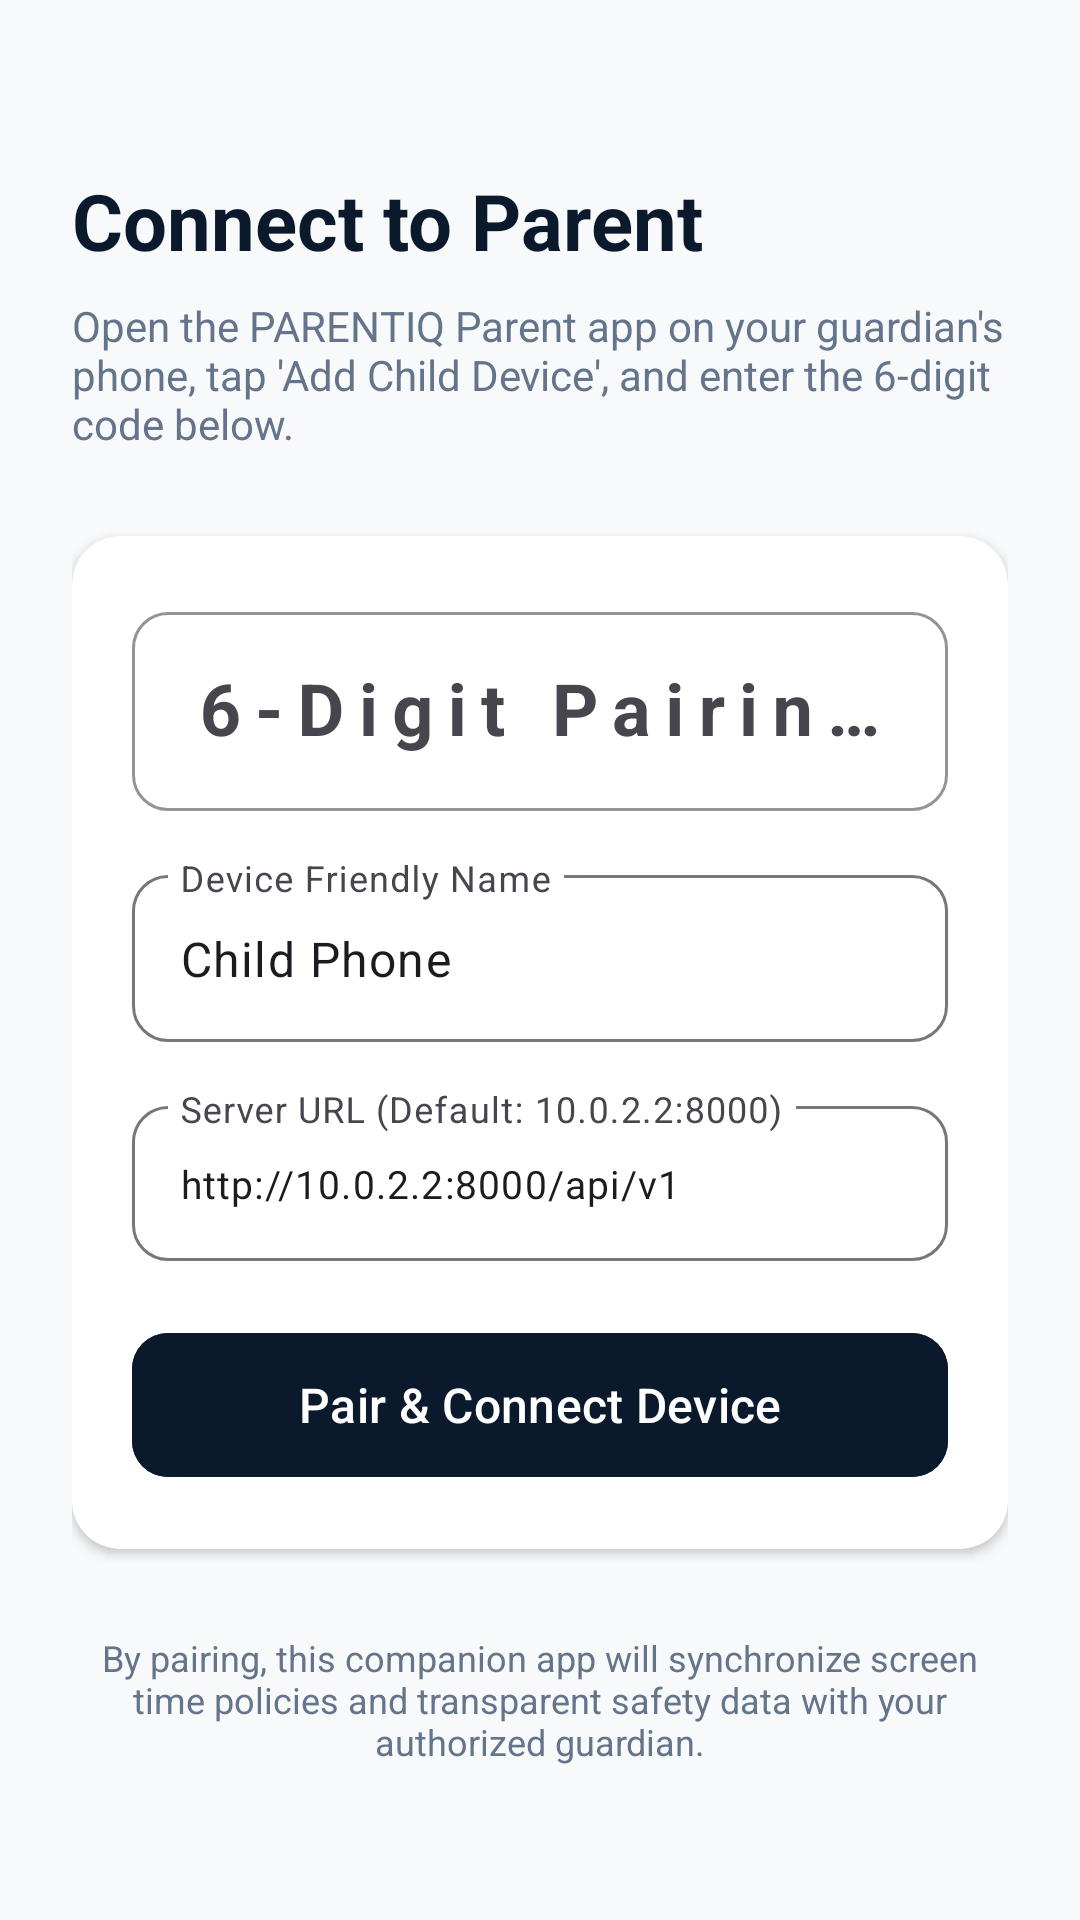

Reconstruct the res/layout file that produces this screen, plus the resources it refers to.
<!-- AndroidManifest.xml: application theme Theme.ParentIQChild -->
<!-- res/layout/activity_pairing.xml -->
<?xml version="1.0" encoding="utf-8"?>
<androidx.coordinatorlayout.widget.CoordinatorLayout xmlns:android="http://schemas.android.com/apk/res/android"
    xmlns:app="http://schemas.android.com/apk/res-auto"
    android:layout_width="match_parent"
    android:layout_height="match_parent"
    android:background="@color/background">

    <androidx.core.widget.NestedScrollView
        android:layout_width="match_parent"
        android:layout_height="match_parent"
        android:fillViewport="true">

        <LinearLayout
            android:layout_width="match_parent"
            android:layout_height="wrap_content"
            android:orientation="vertical"
            android:padding="24dp">

            
            <TextView
                android:layout_width="wrap_content"
                android:layout_height="wrap_content"
                android:layout_marginTop="32dp"
                android:text="Connect to Parent"
                android:textColor="@color/primaryNavy"
                android:textSize="26sp"
                android:textStyle="bold" />

            <TextView
                android:layout_width="wrap_content"
                android:layout_height="wrap_content"
                android:layout_marginTop="8dp"
                android:text="Open the PARENTIQ Parent app on your guardian's phone, tap 'Add Child Device', and enter the 6-digit code below."
                android:textColor="@color/textSecondary"
                android:textSize="14sp" />

            
            <androidx.cardview.widget.CardView
                android:layout_width="match_parent"
                android:layout_height="wrap_content"
                android:layout_marginTop="28dp"
                app:cardCornerRadius="16dp"
                app:cardElevation="2dp">

                <LinearLayout
                    android:layout_width="match_parent"
                    android:layout_height="wrap_content"
                    android:orientation="vertical"
                    android:padding="20dp">

                    <com.google.android.material.textfield.TextInputLayout
                        android:layout_width="match_parent"
                        android:layout_height="wrap_content"
                        android:hint="6-Digit Pairing Code"
                        app:boxCornerRadiusBottomEnd="12dp"
                        app:boxCornerRadiusBottomStart="12dp"
                        app:boxCornerRadiusTopEnd="12dp"
                        app:boxCornerRadiusTopStart="12dp"
                        app:boxStrokeColor="@color/primaryNavy">

                        <com.google.android.material.textfield.TextInputEditText
                            android:id="@+id/etPairingCode"
                            android:layout_width="match_parent"
                            android:layout_height="wrap_content"
                            android:gravity="center"
                            android:inputType="textCapCharacters"
                            android:letterSpacing="0.2"
                            android:maxLength="8"
                            android:textSize="24sp"
                            android:textStyle="bold" />
                    </com.google.android.material.textfield.TextInputLayout>

                    <com.google.android.material.textfield.TextInputLayout
                        android:layout_width="match_parent"
                        android:layout_height="wrap_content"
                        android:layout_marginTop="16dp"
                        android:hint="Device Friendly Name"
                        app:boxCornerRadiusBottomEnd="12dp"
                        app:boxCornerRadiusBottomStart="12dp"
                        app:boxCornerRadiusTopEnd="12dp"
                        app:boxCornerRadiusTopStart="12dp">

                        <com.google.android.material.textfield.TextInputEditText
                            android:id="@+id/etDeviceName"
                            android:layout_width="match_parent"
                            android:layout_height="wrap_content"
                            android:inputType="textCapWords"
                            android:text="Child Phone" />
                    </com.google.android.material.textfield.TextInputLayout>

                    <com.google.android.material.textfield.TextInputLayout
                        android:layout_width="match_parent"
                        android:layout_height="wrap_content"
                        android:layout_marginTop="16dp"
                        android:hint="Server URL (Default: 10.0.2.2:8000)"
                        app:boxCornerRadiusBottomEnd="12dp"
                        app:boxCornerRadiusBottomStart="12dp"
                        app:boxCornerRadiusTopEnd="12dp"
                        app:boxCornerRadiusTopStart="12dp">

                        <com.google.android.material.textfield.TextInputEditText
                            android:id="@+id/etServerUrl"
                            android:layout_width="match_parent"
                            android:layout_height="wrap_content"
                            android:inputType="textUri"
                            android:text="http://10.0.2.2:8000/api/v1"
                            android:textSize="13sp" />
                    </com.google.android.material.textfield.TextInputLayout>

                    <ProgressBar
                        android:id="@+id/progressBar"
                        android:layout_width="wrap_content"
                        android:layout_height="wrap_content"
                        android:layout_gravity="center"
                        android:layout_marginTop="16dp"
                        android:visibility="gone" />

                    <TextView
                        android:id="@+id/tvErrorMessage"
                        android:layout_width="match_parent"
                        android:layout_height="wrap_content"
                        android:layout_marginTop="12dp"
                        android:gravity="center"
                        android:textColor="@color/danger"
                        android:textSize="13sp"
                        android:visibility="gone" />

                    <com.google.android.material.button.MaterialButton
                        android:id="@+id/btnVerifyPairing"
                        android:layout_width="match_parent"
                        android:layout_height="56dp"
                        android:layout_marginTop="20dp"
                        android:backgroundTint="@color/primaryNavy"
                        android:text="Pair &amp; Connect Device"
                        android:textColor="@color/surfaceWhite"
                        android:textSize="16sp"
                        app:cornerRadius="12dp" />

                </LinearLayout>
            </androidx.cardview.widget.CardView>

            
            <TextView
                android:layout_width="match_parent"
                android:layout_height="wrap_content"
                android:layout_marginTop="28dp"
                android:gravity="center"
                android:text="By pairing, this companion app will synchronize screen time policies and transparent safety data with your authorized guardian."
                android:textColor="@color/textSecondary"
                android:textSize="12sp" />

        </LinearLayout>
    </androidx.core.widget.NestedScrollView>

</androidx.coordinatorlayout.widget.CoordinatorLayout>
<!-- resources referenced by this layout -->
<resources>
  <color name="background">#F8F9FA</color>
  <color name="danger">#EF4444</color>
  <color name="primaryNavy">#0B192C</color>
  <color name="surfaceWhite">#FFFFFF</color>
  <color name="textSecondary">#64748B</color>
  <style name="Theme.ParentIQChild" parent="Theme.Material3.DayNight.NoActionBar">
          <item name="colorPrimary">@color/primaryNavy</item>
          <item name="colorSecondary">@color/secondaryRoyal</item>
          <item name="colorTertiary">@color/accentCyan</item>
          <item name="android:statusBarColor">@color/primaryNavy</item>
          <item name="android:windowBackground">@color/background</item>
      </style>
  <color name="secondaryRoyal">#1E3E62</color>
  <color name="accentCyan">#00ADB5</color>
</resources>
